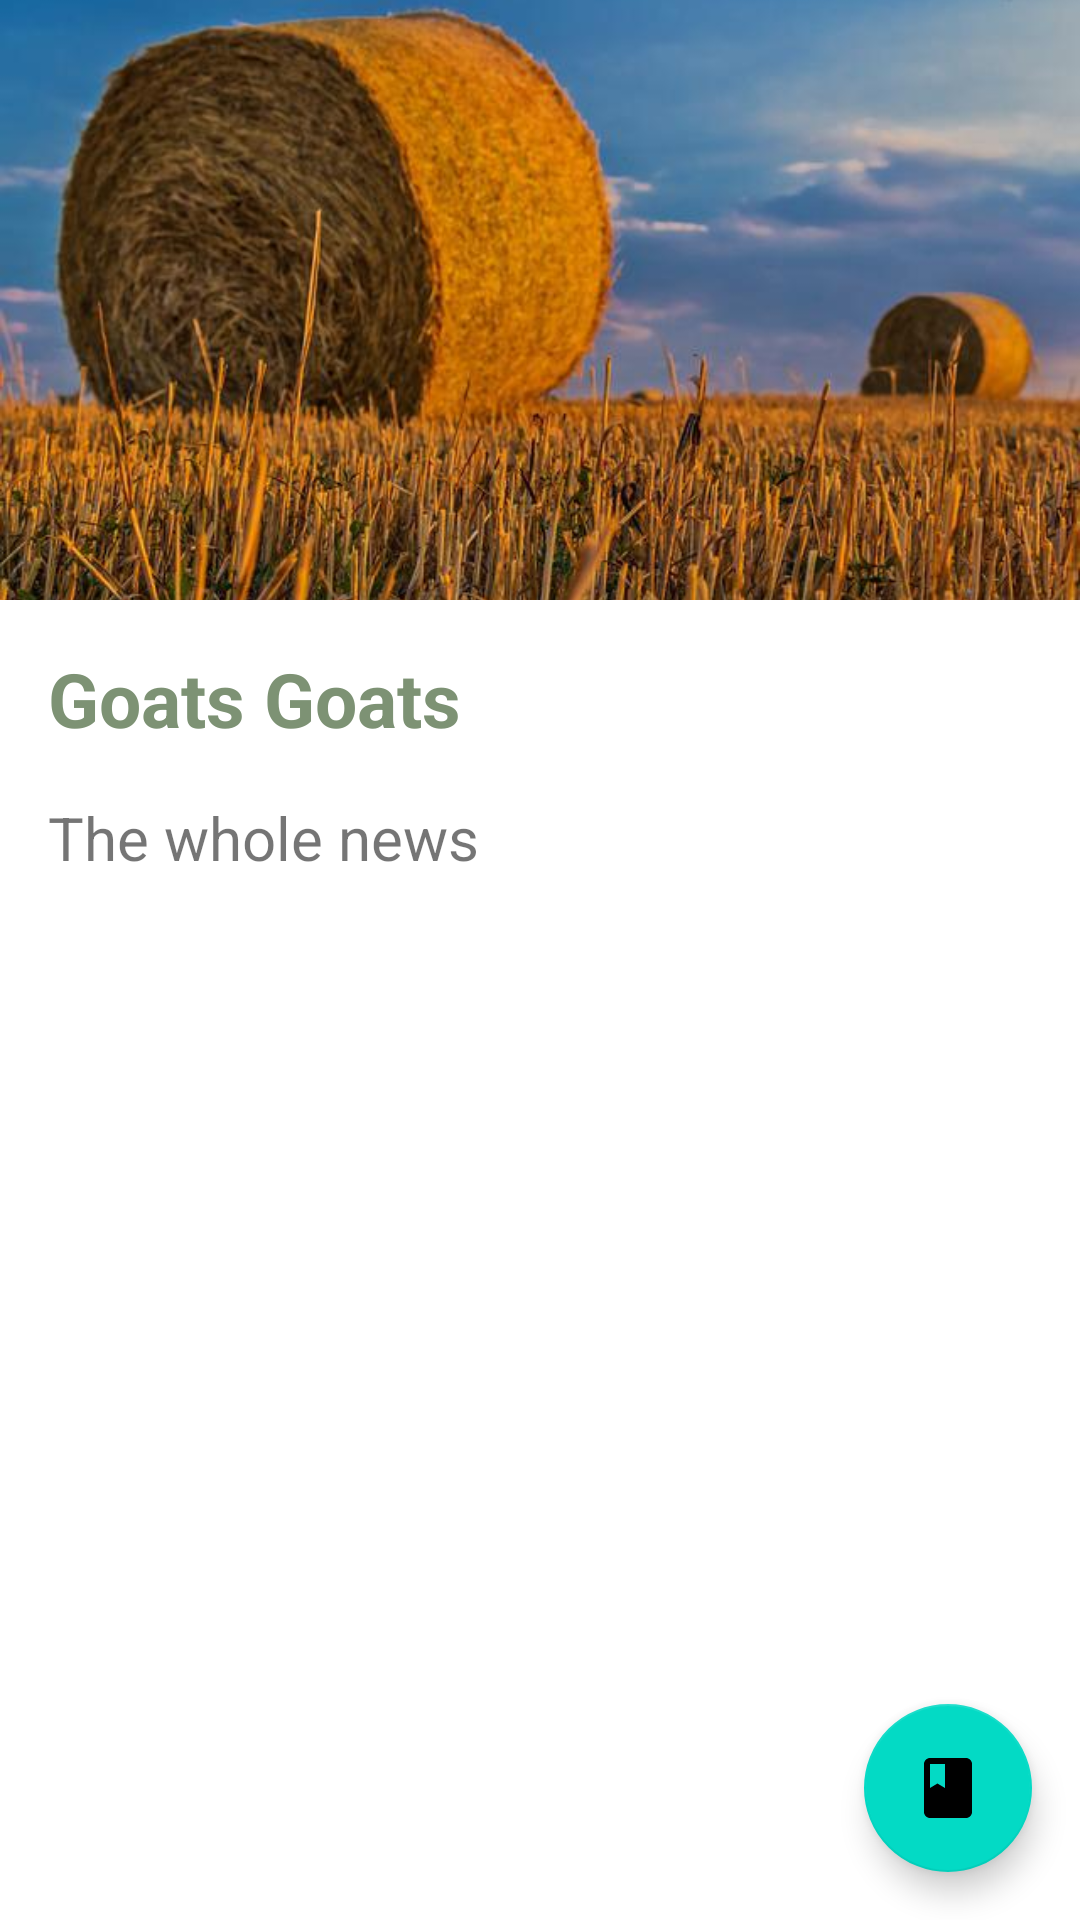

This screen was rendered from an Android layout file. Write that file and the resources it references.
<!-- AndroidManifest.xml: application theme Theme.AgriProject -->
<!-- res/layout/single_item_result.xml -->
<?xml version="1.0" encoding="utf-8"?>
<androidx.constraintlayout.widget.ConstraintLayout xmlns:android="http://schemas.android.com/apk/res/android"
    xmlns:app="http://schemas.android.com/apk/res-auto"
    xmlns:tools="http://schemas.android.com/tools"
    android:layout_width="match_parent"
    android:layout_height="match_parent">

    <ImageView
        android:id="@+id/resultImage"
        android:layout_width="0dp"
        android:layout_height="200dp"
        android:scaleType="centerCrop"
        android:background="@drawable/image_bg"
        app:layout_constraintEnd_toEndOf="parent"
        app:layout_constraintStart_toStartOf="parent"
        app:layout_constraintTop_toTopOf="parent"
        app:srcCompat="@drawable/agi_placeholder" />

    <TextView
        android:id="@+id/singleResultTitle"
        android:layout_width="wrap_content"
        android:layout_height="wrap_content"
        android:layout_marginStart="16dp"
        android:layout_marginTop="16dp"
        android:text="Goats Goats"
        android:textColor="@color/greenish"
        android:textSize="25sp"
        android:textStyle="bold"
        app:layout_constraintStart_toStartOf="parent"
        app:layout_constraintTop_toBottomOf="@+id/resultImage" />

    <TextView
        android:id="@+id/fullNewsArticle"
        android:layout_width="0dp"
        android:layout_height="wrap_content"
        android:layout_marginTop="16dp"
        android:layout_marginEnd="16dp"
        android:text="The whole news"
        android:textSize="20sp"
        app:layout_constraintEnd_toEndOf="parent"
        app:layout_constraintStart_toStartOf="@+id/singleResultTitle"
        app:layout_constraintTop_toBottomOf="@+id/singleResultTitle" />

    <com.google.android.material.floatingactionbutton.FloatingActionButton
        android:id="@+id/floatingActionButtonSaveResult"
        android:layout_width="wrap_content"
        android:layout_height="wrap_content"
        android:layout_marginEnd="16dp"
        android:layout_marginBottom="16dp"
        android:clickable="true"
        app:layout_constraintBottom_toBottomOf="parent"
        app:layout_constraintEnd_toEndOf="parent"
        app:srcCompat="@drawable/bookmark" />
</androidx.constraintlayout.widget.ConstraintLayout>
<!-- resources referenced by this layout -->
<resources>
  <color name="greenish">#7d9274</color>
  <!-- drawable agi_placeholder: jpg bitmap (drawable, 51642 bytes) -->
  <!-- drawable bookmark (drawable) -->
  <vector android:height="24dp" android:tint="#6B6969"
      android:viewportHeight="24" android:viewportWidth="24"
      android:width="24dp" xmlns:android="http://schemas.android.com/apk/res/android">
      <path android:fillColor="@android:color/white" android:pathData="M18,2H6c-1.1,0 -2,0.9 -2,2v16c0,1.1 0.9,2 2,2h12c1.1,0 2,-0.9 2,-2V4c0,-1.1 -0.9,-2 -2,-2zM6,4h5v8l-2.5,-1.5L6,12V4z"/>
  </vector>
  <style name="Theme.AgriProject" parent="Theme.MaterialComponents.DayNight.NoActionBar">
          
          <item name="colorPrimary">@color/greenish</item>
          <item name="colorPrimaryVariant">@color/greenish</item>
          <item name="colorOnPrimary">@color/white</item>
          
          <item name="colorSecondary">@color/teal_200</item>
          <item name="colorSecondaryVariant">@color/teal_700</item>
          <item name="colorOnSecondary">@color/black</item>
          
          <item name="android:statusBarColor" tools:targetApi="l">?attr/colorPrimaryVariant</item>
          
      </style>
  <color name="white">#FFFFFFFF</color>
  <color name="teal_200">#FF03DAC5</color>
  <color name="teal_700">#FF018786</color>
  <color name="black">#FF000000</color>
</resources>
